Run: headless pygame with SDL's dummy video driver; simulated clock (each Clock.tick advances the game by its frame time, no real sleeping); random seed 0; keys injected as events and as key.get_pressed() state; mouse plan: one left click at the window centre at the start of phase 2, then a move to the lower-right quarter at the start of phase 3.
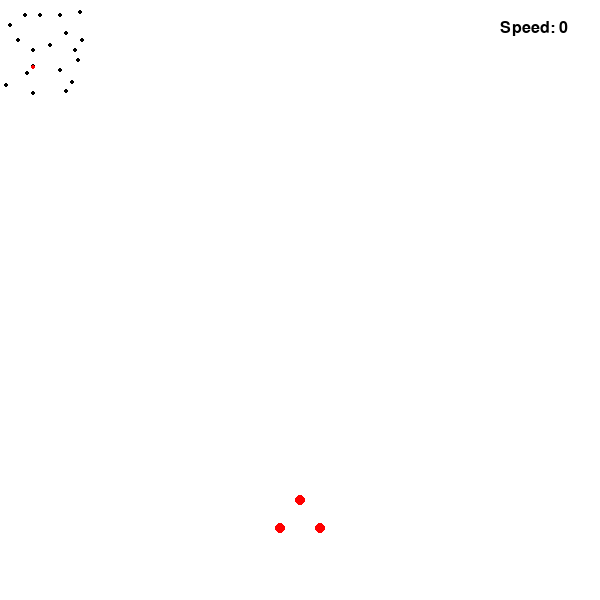
Frame 1 of 4 · flips 1–60 · no input
Frame 2 of 4 · flips 61–180 · clicked the window centre · tapped SPACE, RETURN · held RIGHT (→), D · screen unchanged from frame 1, image omitted
Frame 3 of 4 · flips 181–300 · moved the mouse to the lower-right quarter · held DOWN (↓), S · screen unchanged from frame 2, image omitted
Frame 4 of 4 · flips 301–420 · held LEFT (←), A, UP (↑), W · screen unchanged from frame 3, image omitted

The pygame program that drew these frames:

# Race verse self game, written by Sam Langhof Frederiksen, 2024-06-17

# Imports
import pygame
import sys
import math

# Initialization
pygame.init()
screen = pygame.display.set_mode((600, 600))
pygame.display.set_caption("pygame-ce test")

# Variables
clock = pygame.time.Clock()
white=pygame.Color(255, 255, 255)
black=pygame.Color(0, 0, 0)
red=pygame.Color(255, 0, 0)
background = pygame.Color(white)
acceleration = 0
speed = 0 # Initial speed of the player
mpx = 3333 # x position of the track, not implemented in this code snippet
mpy = 3300 # y position of the track, not implemented in this code snippet
checkpoints = [(3333,3333),(3333,5000),(1800,6000),(1000,7500),(2500,8500),(4000,8500),
               (5000,5500),(7500,5000),(6666,6666),(6000,8500),(8000,8800),(8250,6000),
               (7800,4000),(6000,3000),(7200,1800),(6666,900),(3333,700),(600,1500),(2700,2700)] # List of 19 checkpoints for the track for main map, not implemented in this code snippet
mainmapx = checkpoints[0][0] # x position of the start/finish line of the main map
mainmapy = checkpoints[0][1] # y position of the start/finish line of the main map

# Functions
def dPlayer(x,y):
    '''
    @Summary: Draws the player on the screen
    @Parameters: x as integer, centre x coordinate of the player
                 y as integer, centre y coordinate of the player
    @Returns: Three pixels that make up the player
                              .
                            .   .
    '''
    pygame.draw.circle(screen, red, (x,y-14), 5) # Draw the head of the player as a circle, not implemented in this code snippet
    pygame.draw.circle(screen, red, (x-20,y+14), 5) # Draw the left wheel of the player as a circle, not implemented in this code snippet
    pygame.draw.circle(screen, red, (x+20,y+14), 5) # Draw the right wheel of the player as a circle, not implemented in this code snippet
    
def sSpeed(speed):    
    '''
    @Summary: Displays the speed of the player on the screen
    @Parameters: speed as integer, the speed of the player  
    @Returns: A text surface that shows the speed of the player
    '''
    font = pygame.font.SysFont(None, 24)
    word = "Speed"
    value = speed
    text_surface = font.render(f"{word}: {value}", True, (black)) 
    position = (500, 20) 
    screen.blit(text_surface, position)
    
def m_acceleration(acceleration, speed):
    '''
    @Summary: Gets the mouse input for acceleration and updates the acceleration variable
    @Parameters: acceleration as integer, the current acceleration of the player
                 speed as integer, the current speed of the player  
    @Returns: Updated acceleration based on mouse input and speed limits
    '''
    mouse = pygame.mouse.get_pressed() 
    if mouse[0] is True and speed > 0:     
        acceleration = -1    
    elif mouse[2] is True and speed < 500: 
        acceleration = 1
    else:
        acceleration = 0 
    return acceleration  

def dcheckpoint(mpx, mpy, checkpoints):
    '''
    @Summary:    Draws a checkpoint on the screen
    @Parameters: mpx as integer, the current x position of the track     
                 mpy as integer, the current y position of the track 
                 checkpoints as list of tuples, the x and y coordinates of the checkpoints to be drawn
    @Returns:    None, but draws a checkpoint on the screen at the specified position
    '''
    # This function is not implemented in the main game loop, but can be used to draw checkpoints
    # on the track based on their position relative to the current position of the track
    # Draw minimap of the track with checkpoints, not implemented in this code snippet
    scale = 100 # Scale factor for the minimap, adjust as needed
    fvar = 10000 # Variable to determine how many checkpoints to draw on the minimap, adjust as needed
    for dcircle in checkpoints:
        xcircle = int(dcircle[0]/scale) # Scale down the x coordinate of the checkpoint for the minimap
        ycircle = int((fvar-dcircle[1])/scale) # Scale down the y coordinate of the checkpoint for the minimap
        pygame.draw.circle(screen, black, (xcircle, ycircle), 2) # Draw the checkpoint on the minimap, not implemented in this code snippet
    pygame.draw.circle(screen, red, (mpx/scale, (fvar-mpy)/scale), 2) # Draw the start/finish line on the minimap, not implemented in this code snippet
       
def main(speed, acceleration):
    '''
    @Summary:    Main game loop that handles events, updates the game state, and renders the graphics
    @Parameters: speed as integer, the initial speed of the player  
                 acceleration as integer, the initial acceleration of the player
    @Returns:    None, but continuously updates the game state and renders the graphics until the game is quit
    '''    
    global mpx, mpy, checkpoints
    while True:
        screen.fill(background)
        for event in pygame.event.get():
            if event.type == pygame.QUIT:
                pygame.quit(); sys.exit()
          
        # Get mouse input for acceleration
        acceleration = m_acceleration(acceleration, speed)
        # Calculate the new speed based on acceleration
        speed = speed + acceleration
        # Dispaly the Speed of the player
        sSpeed(speed) 
        # Draw the minimap with checkpoints, not implemented in this code snippet
        dcheckpoint(mpx, mpy, checkpoints)
        # Update the position of the player based on the speed (not implemented in this code snippet)       
        # Draw the player on the screen
        dPlayer(300, 514) 
        # Update the display and control the frame rate
        pygame.display.flip()
        clock.tick(30) 
              
# Run the game
main(speed, acceleration)
